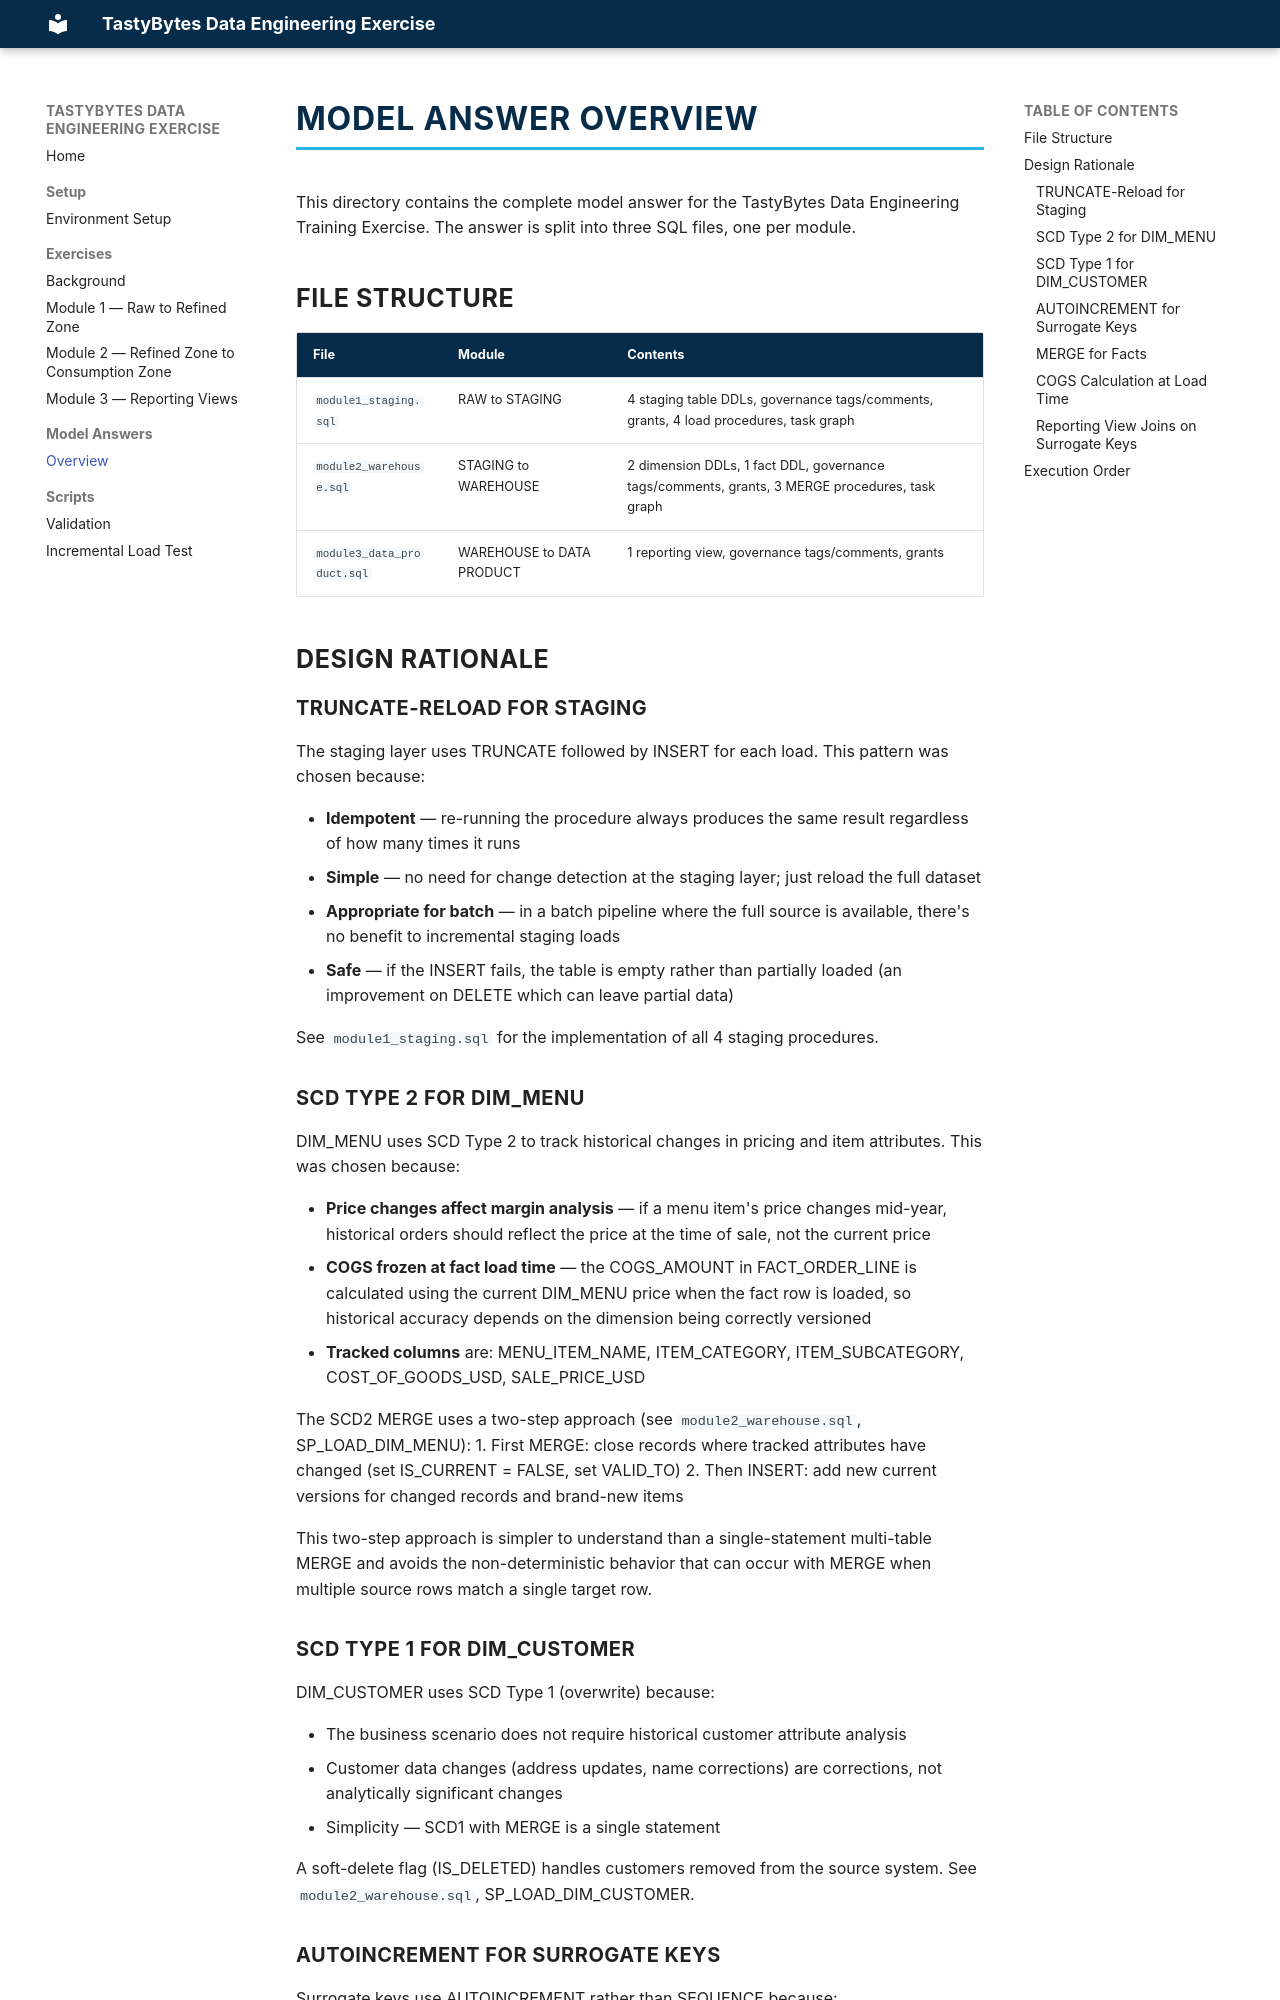

repository: hindcraig3/snowflake-de-exercisev2 · page: model_answer/model_answer/index.html · generator: mkdocs

# Model Answer Overview

This directory contains the complete model answer for the TastyBytes Data Engineering Training Exercise. The answer is split into three SQL files, one per module.

## File Structure

| File | Module | Contents |
|------|--------|----------|
| `module1_staging.sql` | RAW to STAGING | 4 staging table DDLs, governance tags/comments, grants, 4 load procedures, task graph |
| `module2_warehouse.sql` | STAGING to WAREHOUSE | 2 dimension DDLs, 1 fact DDL, governance tags/comments, grants, 3 MERGE procedures, task graph |
| `module3_data_product.sql` | WAREHOUSE to DATA PRODUCT | 1 reporting view, governance tags/comments, grants |

## Design Rationale

### TRUNCATE-Reload for Staging

The staging layer uses TRUNCATE followed by INSERT for each load. This pattern was chosen because:

- **Idempotent** — re-running the procedure always produces the same result regardless of how many times it runs
- **Simple** — no need for change detection at the staging layer; just reload the full dataset
- **Appropriate for batch** — in a batch pipeline where the full source is available, there's no benefit to incremental staging loads
- **Safe** — if the INSERT fails, the table is empty rather than partially loaded (an improvement on DELETE which can leave partial data)

See `module1_staging.sql` for the implementation of all 4 staging procedures.

### SCD Type 2 for DIM_MENU

DIM_MENU uses SCD Type 2 to track historical changes in pricing and item attributes. This was chosen because:

- **Price changes affect margin analysis** — if a menu item's price changes mid-year, historical orders should reflect the price at the time of sale, not the current price
- **COGS frozen at fact load time** — the COGS_AMOUNT in FACT_ORDER_LINE is calculated using the current DIM_MENU price when the fact row is loaded, so historical accuracy depends on the dimension being correctly versioned
- **Tracked columns** are: MENU_ITEM_NAME, ITEM_CATEGORY, ITEM_SUBCATEGORY, COST_OF_GOODS_USD, SALE_PRICE_USD

The SCD2 MERGE uses a two-step approach (see `module2_warehouse.sql`, SP_LOAD_DIM_MENU):
1. First MERGE: close records where tracked attributes have changed (set IS_CURRENT = FALSE, set VALID_TO)
2. Then INSERT: add new current versions for changed records and brand-new items

This two-step approach is simpler to understand than a single-statement multi-table MERGE and avoids the non-deterministic behavior that can occur with MERGE when multiple source rows match a single target row.

### SCD Type 1 for DIM_CUSTOMER

DIM_CUSTOMER uses SCD Type 1 (overwrite) because:

- The business scenario does not require historical customer attribute analysis
- Customer data changes (address updates, name corrections) are corrections, not analytically significant changes
- Simplicity — SCD1 with MERGE is a single statement

A soft-delete flag (IS_DELETED) handles customers removed from the source system. See `module2_warehouse.sql`, SP_LOAD_DIM_CUSTOMER.
